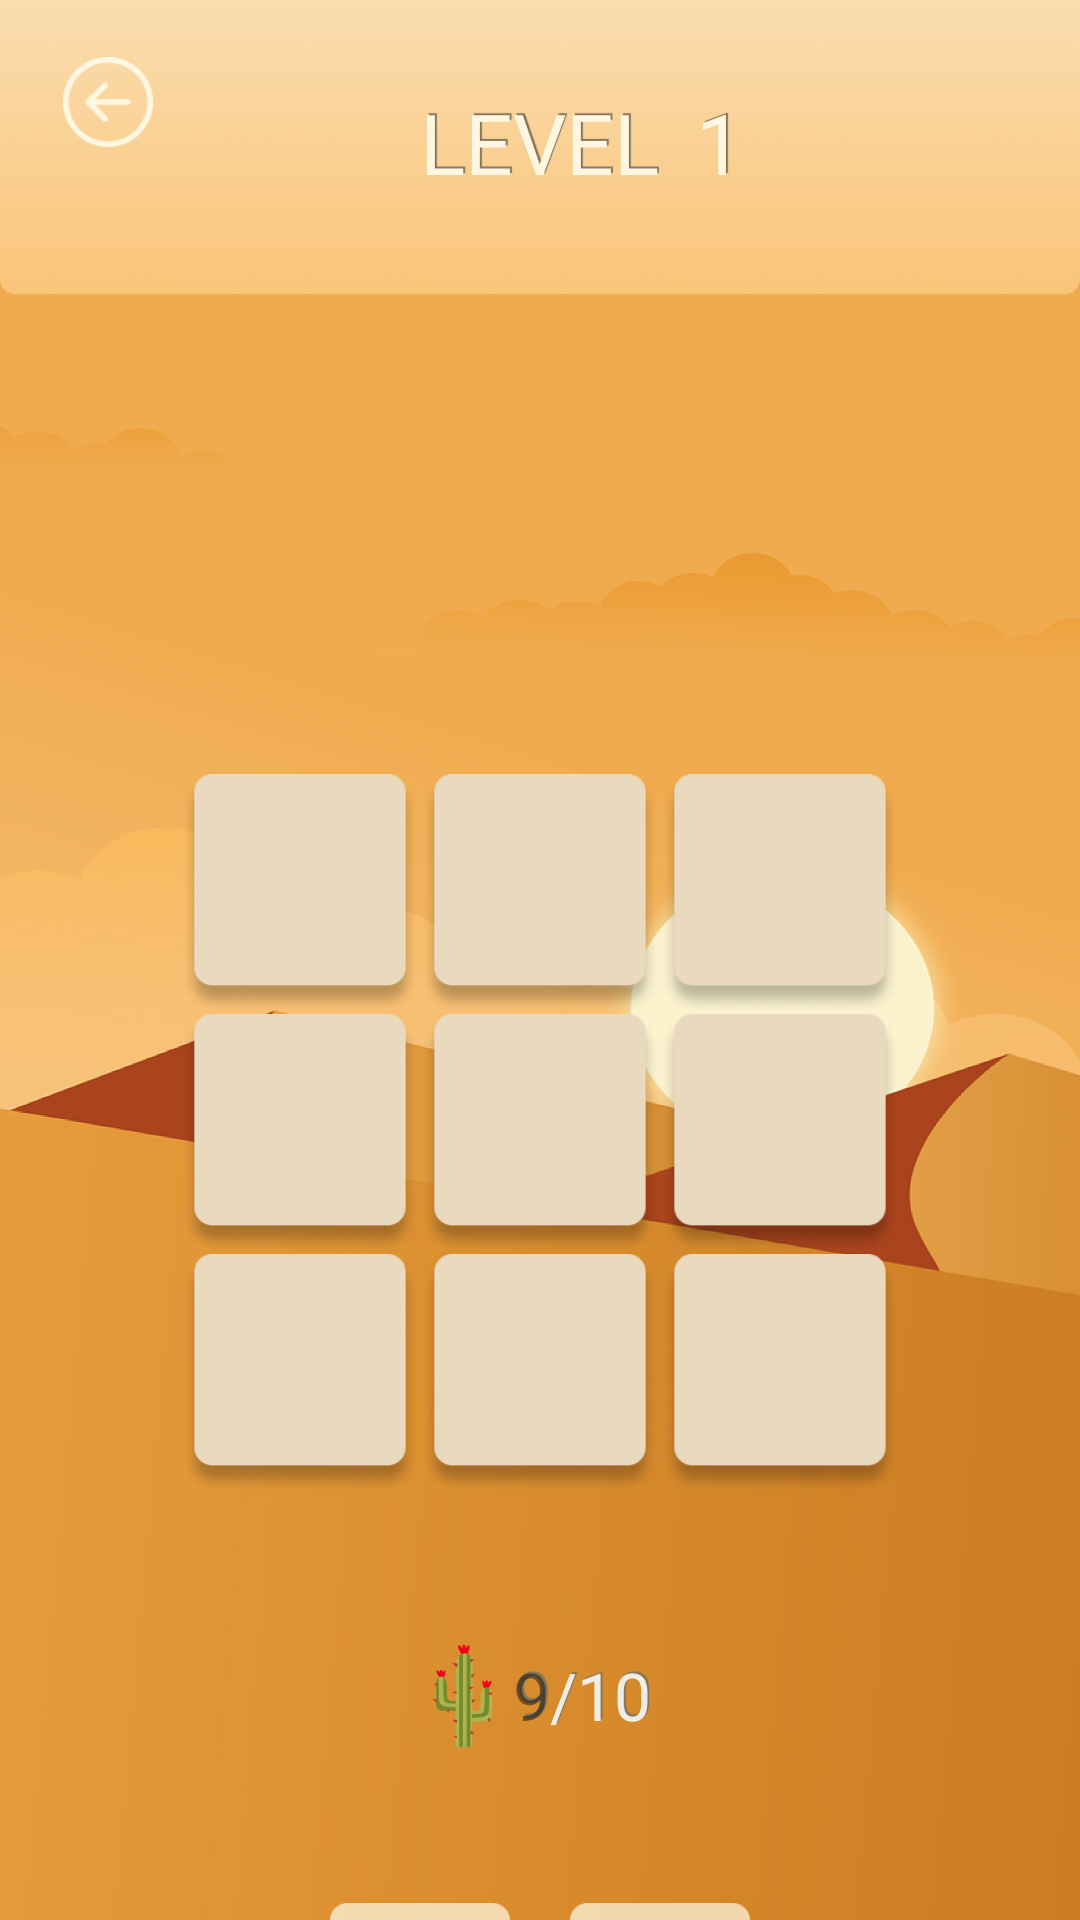

Produce the Android XML layout that renders to this screen, including the resource entries it uses.
<!-- AndroidManifest.xml: application theme Theme.RainbowKeyboard -->
<!-- res/layout/activity_easy_lvl.xml -->
<?xml version="1.0" encoding="utf-8"?>
<androidx.constraintlayout.widget.ConstraintLayout xmlns:android="http://schemas.android.com/apk/res/android"
    android:layout_width="match_parent"
    android:layout_height="match_parent"
    xmlns:app="http://schemas.android.com/apk/res-auto"
    android:background="@mipmap/easy_background">
    <FrameLayout
        android:id="@+id/frameLayout"
        android:layout_width="0dp"
        android:layout_height="wrap_content"
        android:background="@mipmap/choose_lvl_hat"
        app:layout_constraintEnd_toEndOf="parent"
        app:layout_constraintStart_toStartOf="parent"
        app:layout_constraintTop_toTopOf="parent">

        <com.google.android.material.button.MaterialButton
            android:id="@+id/easy_lvl_back"
            style="@style/mainButtonStyle"
            android:layout_width="50dp"
            android:layout_height="50dp"
            android:layout_gravity="start|center"
            android:background="@android:color/transparent"
            android:gravity="center"
            app:icon="@mipmap/btn_back"
            app:iconSize="30dp"
            app:iconTint="@color/main_text_color"
            android:layout_marginBottom="15dp"
            android:layout_marginStart="5dp"/>

        <com.google.android.material.textview.MaterialTextView
            style="@style/mainTextStyle"
            android:layout_width="wrap_content"
            android:layout_height="wrap_content"
            android:layout_gravity="center"
            android:includeFontPadding="false"
            android:text="@string/level"
            android:textSize="28sp" />

        <TextView
            android:id="@+id/easy_level_number"
            style="@style/mainTextStyle"
            android:layout_width="wrap_content"
            android:layout_height="wrap_content"
            android:layout_gravity="center"
            android:layout_marginLeft="60dp"
            android:includeFontPadding="false"
            android:text="1"
            android:textSize="28sp" />
    </FrameLayout>

    <TableLayout
        android:id="@+id/tableLayout"
        android:layout_width="wrap_content"
        android:layout_height="wrap_content"
        android:layout_marginTop="150dp"
        android:padding="10dp"
        app:layout_constraintEnd_toEndOf="parent"
        app:layout_constraintStart_toStartOf="parent"
        app:layout_constraintTop_toBottomOf="@+id/frameLayout">


        <TableRow
            android:layout_width="wrap_content"
            android:layout_height="wrap_content">

            <Button
                android:id="@+id/easy_button1"
                style="@style/mainButtonStyle"
                android:layout_width="80dp"
                android:layout_height="80dp"
                android:background="@drawable/cube_1" />
            <Button
                android:id="@+id/easy_button2"
                style="@style/mainButtonStyle"
                android:layout_width="80dp"
                android:layout_height="80dp"
                android:background="@drawable/cube_1" />

            <Button
                android:id="@+id/easy_button3"
                style="@style/mainButtonStyle"
                android:layout_width="80dp"
                android:layout_height="80dp"
                android:background="@drawable/cube_1" />
        </TableRow>

        <TableRow
            android:layout_width="wrap_content"
            android:layout_height="wrap_content">

            <Button
                android:id="@+id/easy_button4"
                style="@style/mainButtonStyle"
                android:layout_width="80dp"
                android:layout_height="80dp"
                android:background="@drawable/cube_1" />

            <Button
                android:id="@+id/easy_button5"
                style="@style/mainButtonStyle"
                android:layout_width="80dp"
                android:layout_height="80dp"
                android:background="@drawable/cube_1" />

            <Button
                android:id="@+id/easy_button6"
                style="@style/mainButtonStyle"
                android:layout_width="80dp"
                android:layout_height="80dp"
                android:background="@drawable/cube_1" />
        </TableRow>

        <TableRow
            android:layout_width="wrap_content"
            android:layout_height="wrap_content">

            <Button
                android:id="@+id/easy_button7"
                style="@style/mainButtonStyle"
                android:layout_width="80dp"
                android:layout_height="80dp"
                android:background="@drawable/cube_1" />

            <Button
                android:id="@+id/easy_button8"
                style="@style/mainButtonStyle"
                android:layout_width="80dp"
                android:layout_height="80dp"
                android:background="@drawable/cube_1" />

            <Button
                android:id="@+id/easy_button9"
                style="@style/mainButtonStyle"
                android:layout_width="80dp"
                android:layout_height="80dp"
                android:background="@drawable/cube_1" />
        </TableRow>
    </TableLayout>

    <LinearLayout
        android:id="@+id/linearLayout"
        android:layout_width="wrap_content"
        android:layout_height="wrap_content"
        android:layout_marginTop="40dp"
        android:gravity="center"
        android:orientation="horizontal"
        app:layout_constraintEnd_toEndOf="parent"
        app:layout_constraintStart_toStartOf="parent"
        app:layout_constraintTop_toBottomOf="@+id/tableLayout">

        <ImageView
            android:layout_width="wrap_content"
            android:layout_height="wrap_content"
            android:src="@mipmap/cactus" />

        <TextView
            android:id="@+id/easy_turns_left"
            style="@style/mainTextStyle"
            android:layout_width="wrap_content"
            android:layout_height="wrap_content"
            android:layout_marginStart="5dp"
            android:text="9"
            android:textColor="@color/black70"
            android:textSize="22sp" />

        <TextView
            style="@style/mainTextStyle"
            android:layout_width="wrap_content"
            android:layout_height="wrap_content"
            android:text="/"
            android:textColor="@color/whiteDD"
            android:textSize="22sp" />

        <TextView
            android:id="@+id/easy_turns_total"
            style="@style/mainTextStyle"
            android:layout_width="wrap_content"
            android:layout_height="wrap_content"
            android:text="10"
            android:textColor="@color/whiteDD"
            android:textSize="22sp" />
    </LinearLayout>

    <LinearLayout
        android:layout_width="wrap_content"
        android:layout_height="wrap_content"
        android:orientation="horizontal"
        android:layout_marginTop="50dp"
        app:layout_constraintEnd_toEndOf="parent"
        app:layout_constraintStart_toStartOf="parent"
        app:layout_constraintTop_toBottomOf="@+id/linearLayout">
        <Button
            android:id="@+id/easy_menu_btn"
            android:layout_width="60dp"
            android:layout_height="60dp"
            style="@style/mainButtonStyle"
            android:background="@drawable/menu_btn"
            android:fontFamily="@font/sometypemono_bold"
            android:textColor="@color/menu_color"
            android:textSize="18sp"
            android:layout_marginEnd="20dp"/>
        <Button
            android:id="@+id/easy_restart_btn"
            android:layout_width="60dp"
            android:layout_height="60dp"
            style="@style/mainButtonStyle"
            android:background="@drawable/restart_btn" />
    </LinearLayout>
</androidx.constraintlayout.widget.ConstraintLayout>
<!-- resources referenced by this layout -->
<resources>
  <color name="black70">#70000000</color>
  <color name="main_text_color">#FFF7E2</color>
  <color name="menu_color">#A77B54</color>
  <color name="whiteDD">#DDFFFFFF</color>
  <!-- drawable cube_1 (drawable) -->
  <?xml version="1.0" encoding="utf-8"?>
  <selector xmlns:android="http://schemas.android.com/apk/res/android">
      <item android:state_pressed="false" android:drawable="@mipmap/cube_1"/>
      <item android:state_pressed="true" android:drawable="@mipmap/cube_1_pressed"/>
  </selector>
  <!-- drawable menu_btn (drawable) -->
  <?xml version="1.0" encoding="utf-8"?>
  <selector xmlns:android="http://schemas.android.com/apk/res/android">
      <item android:state_pressed="false" android:drawable="@mipmap/menu_btn"/>
      <item android:state_pressed="true" android:drawable="@mipmap/menu_btn_pressed"/>
  </selector>
  <!-- drawable restart_btn (drawable) -->
  <?xml version="1.0" encoding="utf-8"?>
  <selector xmlns:android="http://schemas.android.com/apk/res/android">
      <item android:state_pressed="false" android:drawable="@mipmap/restart_btn"/>
      <item android:state_pressed="true" android:drawable="@mipmap/restart_btn_pressed"/>
  
  </selector>
  <!-- mipmap btn_back: png bitmap (mipmap-hdpi, 655 bytes) -->
  <!-- mipmap cactus: png bitmap (mipmap-hdpi, 1362 bytes) -->
  <!-- mipmap choose_lvl_hat: png bitmap (mipmap-hdpi, 22191 bytes) -->
  <!-- mipmap easy_background: jpg bitmap (mipmap-hdpi, 192926 bytes) -->
  <string name="level">LEVEL</string>
  <style name="mainButtonStyle">
          <item name="android:layout_gravity">center_horizontal</item>
      </style>
  <style name="mainTextStyle">
          <item name="android:shadowDx">2.4</item>
          <item name="android:shadowDy">-2.4</item>
          <item name="android:shadowRadius">0.01</item>
          <item name="android:shadowColor">@color/main_stroke_color</item>
          <item name="android:textColor">@color/main_text_color</item>
          <item name="fontFamily">@font/sometypemono_bold</item>
          <item name="android:includeFontPadding">false</item>
      </style>
  <style name="Theme.RainbowKeyboard" parent="Theme.MaterialComponents.DayNight.NoActionBar.Bridge">
          
          <item name="colorPrimary">@color/purple_500</item>
          <item name="colorPrimaryVariant">@color/purple_700</item>
          <item name="colorOnPrimary">@color/white</item>
          
          <item name="colorSecondary">@color/teal_200</item>
          <item name="colorSecondaryVariant">@color/teal_700</item>
          <item name="colorOnSecondary">@color/black</item>
          
          <item name="android:windowLightStatusBar">true</item>
          <item name="android:statusBarColor">@android:color/transparent</item>
          
      </style>
  <color name="main_stroke_color">#81755A</color>
  <color name="purple_500">#FF6200EE</color>
  <color name="purple_700">#FF3700B3</color>
  <color name="white">#FFFFFFFF</color>
  <color name="teal_200">#FF03DAC5</color>
  <color name="teal_700">#FF018786</color>
  <color name="black">#FF000000</color>
</resources>
